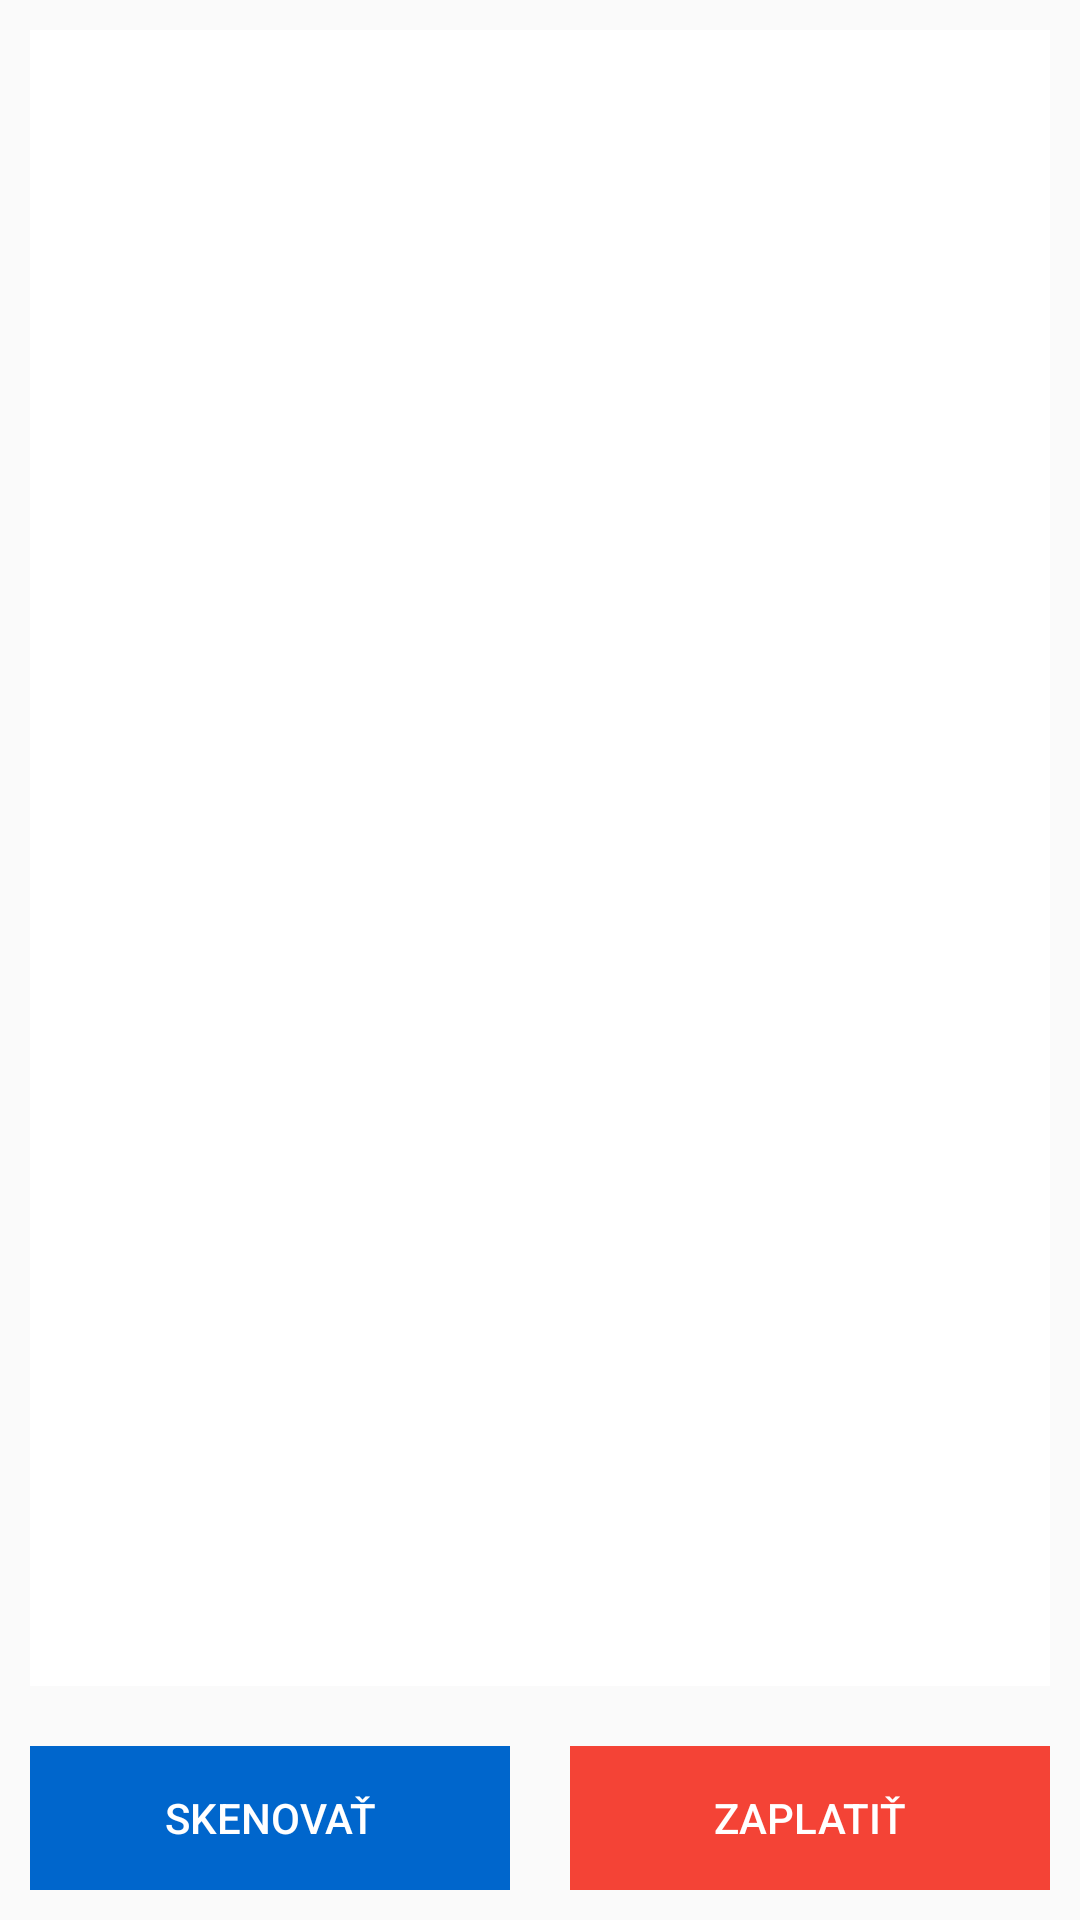

This screen was rendered from an Android layout file. Write that file and the resources it references.
<!-- AndroidManifest.xml: application theme AppTheme -->
<!-- res/layout/activity_zakaznik_home.xml -->
<?xml version="1.0" encoding="utf-8"?>
<TableLayout xmlns:android="http://schemas.android.com/apk/res/android"
    xmlns:app="http://schemas.android.com/apk/res-auto"
    xmlns:tools="http://schemas.android.com/tools"
    android:layout_width="match_parent"
    android:layout_height="match_parent"
    android:background="@color/ic_launcher_background"
    android:gravity="center"
    tools:context=".ui.ZakaznikHomeActivity">

    <TableRow
        android:layout_width="match_parent"
        android:layout_height="match_parent"
        android:layout_weight="1"
        android:gravity="center">

        <ListView
            android:id="@+id/lvItems"
            android:layout_width="match_parent"
            android:layout_height="match_parent"
            android:layout_margin="10dp"
            android:layout_weight="1"
            android:background="#FFFFFF"
            android:choiceMode="multipleChoice"
            android:clickable="true"
            android:focusable="true"
            tools:listitem="@layout/nakup_types" />

    </TableRow>

    <TableRow
        android:layout_width="match_parent"
        android:layout_height="match_parent"
        android:gravity="center">

        <LinearLayout
            android:layout_width="match_parent"
            android:layout_height="match_parent"
            android:layout_weight="1"
            android:orientation="horizontal">

            <Button
                android:id="@+id/bScan"
                style="@style/Widget.AppCompat.Button.Borderless"
                android:layout_width="wrap_content"
                android:layout_height="wrap_content"
                android:layout_margin="10dp"
                android:layout_weight="1"
                android:background="@color/colorAccent"
                android:text="@string/scan"
                android:textColor="@color/white" />

            <Button
                android:id="@+id/bPay"
                style="@style/Widget.AppCompat.Button.Borderless"
                android:layout_width="wrap_content"
                android:layout_height="wrap_content"
                android:layout_margin="10dp"
                android:layout_weight="1"
                android:background="@color/redScan"
                android:text="@string/pay"
                android:textColor="@color/white" />
        </LinearLayout>

    </TableRow>

</TableLayout>
<!-- res/layout/nakup_types.xml (included above) -->
<RelativeLayout xmlns:android="http://schemas.android.com/apk/res/android"
    android:layout_width="match_parent"
    android:layout_height="wrap_content"
    android:orientation="vertical"
    android:padding="10dp"
    android:descendantFocusability="blocksDescendants">

    <TextView
        android:id="@+id/name"
        android:layout_width="wrap_content"
        android:layout_height="wrap_content"
        android:layout_alignParentTop="true"
        android:focusable="false"
        android:text="Tovar test"
        android:textAppearance="?android:attr/textAppearanceSmall"
        android:textColor="@android:color/black" />

    <TextView
        android:id="@+id/mnozstvo"
        android:layout_width="wrap_content"
        android:layout_height="wrap_content"
        android:layout_below="@+id/name"
        android:layout_marginTop="5dp"
        android:focusable="false"
        android:text="0ks" />

    <TextView
        android:id="@+id/cena"
        android:layout_width="wrap_content"
        android:layout_height="wrap_content"
        android:layout_alignParentEnd="true"
        android:layout_centerVertical="true"
        android:focusable="false"
        android:text="0,00 €"
        android:textColor="@android:color/black"
        android:textStyle="bold" />

</RelativeLayout>
<!-- resources referenced by this layout -->
<resources>
  <color name="colorAccent">#0066cc</color>
  <color name="redScan">#F44336</color>
  <color name="white">#FFFFFF</color>
  <string name="pay">Zaplatiť</string>
  <string name="scan">Skenovať</string>
  <style name="AppTheme" parent="Theme.AppCompat.Light.DarkActionBar">
          
          <item name="colorPrimary">@color/colorPrimary</item>
          <item name="colorPrimaryDark">@color/colorPrimaryDark</item>
          <item name="colorAccent">@color/colorAccent</item>
          <item name="android:navigationBarColor">@color/colorPrimary</item>
      </style>
  <color name="colorPrimary">#0066cc</color>
  <color name="colorPrimaryDark">#014E9C</color>
</resources>
